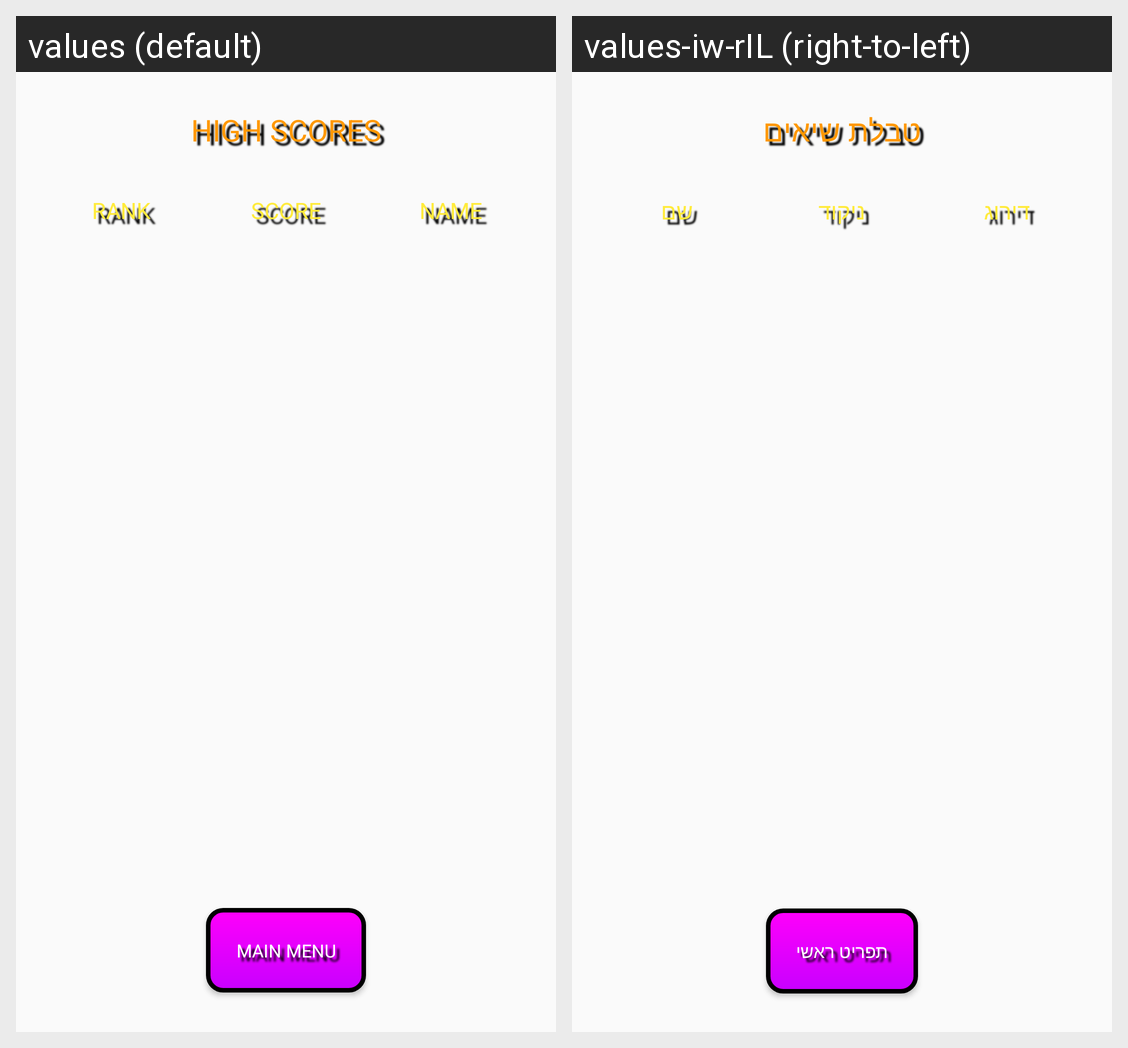

The Android screen above is rendered under two locales of the same app. Produce the string resources it draws, with the default and per-locale values.
Android screen res/layout/scoreboard_layout.xml rendered under 2 locales, left to right: values (default), values-iw-rIL (right-to-left). Device: Nexus 5 (rendered at 1080×1920; each locale shown at half size, 540×960, under a caption strip naming it); theme Theme.AppCompat.Light.NoActionBar.FullScreen.
Strings drawn on this screen, with the default value and each locale's value (text and hints the layout hard-codes, and strings that could not be matched under every locale, appear in the picture but are not listed):

high_scores_tv
  values: HIGH SCORES
  values-iw-rIL: טבלת שיאים

rank
  values: RANK
  values-iw-rIL: דירוג

score_tv
  values: SCORE
  values-iw-rIL: ניקוד

name_tv
  values: NAME
  values-iw-rIL: שם

main_menu
  values: Main Menu
  values-iw-rIL: תפריט ראשי
